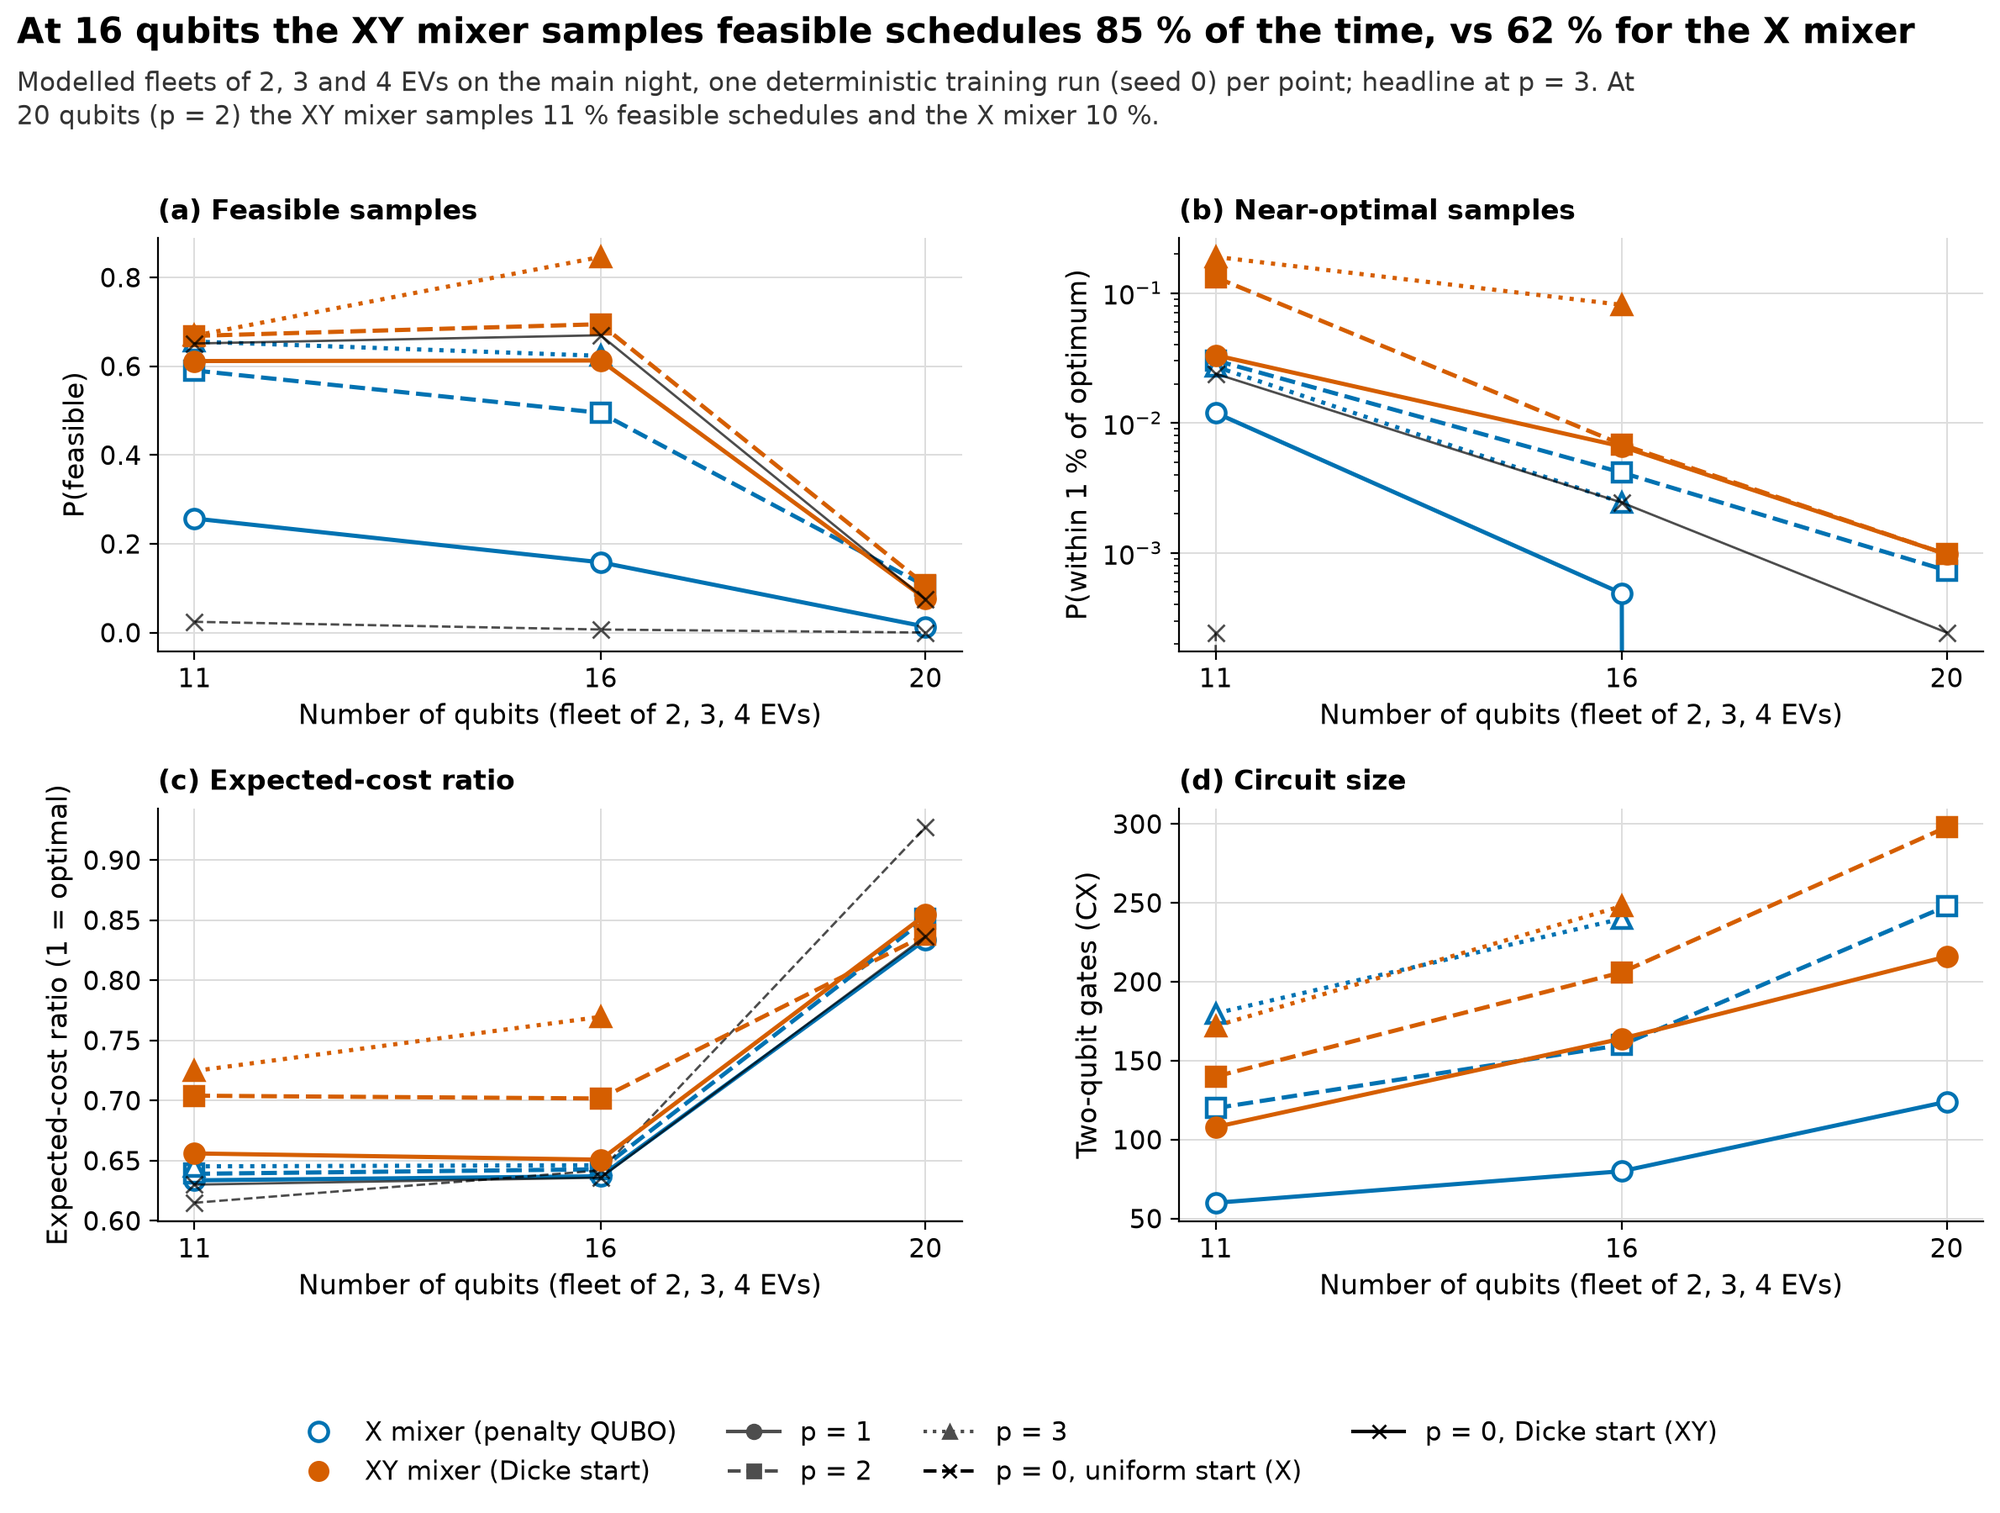

The file beside this chart, header and first rows:
instance, n_evs, n_qubits, p_max_kw, night, w, hypothetical_fleet, fleet, n_feasible, opt_objective, on_arrival_objective, on_arrival_vs_opt_pct, gap_to_second_best_pct, median_feasible_objective, pairwise_exact, mixer, reps, status, feasible_prob, approx_ratio, approx_ratio_expected, p_opt, p_within_1pct, depth
2EV, 2, 11, 19, 2026-10-08, 0.7, True, A 11 kW x2 blocks in 0-5; B 9.2 kW x1 bl…, 50, 39.58, 86.38, 118.2, 0.2878, 64.39, True, x, 0, p0_start_state, 0.02441, 0.9971, 0.615, 0, 0.0002441, 0
2EV, 2, 11, 19, 2026-10-08, 0.7, True, A 11 kW x2 blocks in 0-5; B 9.2 kW x1 bl…, 50, 39.58, 86.38, 118.2, 0.2878, 64.39, True, xy, 0, p0_start_state, 0.6514, 1, 0.6301, 0.01416, 0.02393, 0
2EV, 2, 11, 19, 2026-10-08, 0.7, True, A 11 kW x2 blocks in 0-5; B 9.2 kW x1 bl…, 50, 39.58, 86.38, 118.2, 0.2878, 64.39, True, x, 1, ok, 0.2571, 1, 0.6336, 0.006348, 0.01196, 52
2EV, 2, 11, 19, 2026-10-08, 0.7, True, A 11 kW x2 blocks in 0-5; B 9.2 kW x1 bl…, 50, 39.58, 86.38, 118.2, 0.2878, 64.39, True, x, 2, ok, 0.5906, 1, 0.6391, 0.01636, 0.03027, 79
2EV, 2, 11, 19, 2026-10-08, 0.7, True, A 11 kW x2 blocks in 0-5; B 9.2 kW x1 bl…, 50, 39.58, 86.38, 118.2, 0.2878, 64.39, True, x, 3, ok, 0.6558, 1, 0.6453, 0.01367, 0.0271, 106
2EV, 2, 11, 19, 2026-10-08, 0.7, True, A 11 kW x2 blocks in 0-5; B 9.2 kW x1 bl…, 50, 39.58, 86.38, 118.2, 0.2878, 64.39, True, xy, 1, ok, 0.6118, 1, 0.656, 0.02808, 0.0332, 215
2EV, 2, 11, 19, 2026-10-08, 0.7, True, A 11 kW x2 blocks in 0-5; B 9.2 kW x1 bl…, 50, 39.58, 86.38, 118.2, 0.2878, 64.39, True, xy, 2, ok, 0.6685, 1, 0.704, 0.04785, 0.1318, 244
2EV, 2, 11, 19, 2026-10-08, 0.7, True, A 11 kW x2 blocks in 0-5; B 9.2 kW x1 bl…, 50, 39.58, 86.38, 118.2, 0.2878, 64.39, True, xy, 3, ok, 0.6689, 1, 0.7246, 0.01074, 0.1895, 267
3EV, 3, 16, 19, 2026-10-08, 0.7, True, A 11 kW x2 blocks in 0-5; B 9.2 kW x1 bl…, 500, 56.88, 124.4, 118.7, 0.2002, 89.24, True, x, 0, p0_start_state, 0.00708, 0.8725, 0.6419, 0, 0, 0
3EV, 3, 16, 19, 2026-10-08, 0.7, True, A 11 kW x2 blocks in 0-5; B 9.2 kW x1 bl…, 500, 56.88, 124.4, 118.7, 0.2002, 89.24, True, xy, 0, p0_start_state, 0.6699, 1, 0.6359, 0.0007324, 0.002441, 0
3EV, 3, 16, 19, 2026-10-08, 0.7, True, A 11 kW x2 blocks in 0-5; B 9.2 kW x1 bl…, 500, 56.88, 124.4, 118.7, 0.2002, 89.24, True, x, 1, ok, 0.1584, 1, 0.637, 0.0002441, 0.0004883, 52
3EV, 3, 16, 19, 2026-10-08, 0.7, True, A 11 kW x2 blocks in 0-5; B 9.2 kW x1 bl…, 500, 56.88, 124.4, 118.7, 0.2002, 89.24, True, x, 2, ok, 0.4951, 1, 0.6428, 0.002686, 0.00415, 79
3EV, 3, 16, 19, 2026-10-08, 0.7, True, A 11 kW x2 blocks in 0-5; B 9.2 kW x1 bl…, 500, 56.88, 124.4, 118.7, 0.2002, 89.24, True, x, 3, ok, 0.6235, 1, 0.6462, 0.0009766, 0.002441, 106
3EV, 3, 16, 19, 2026-10-08, 0.7, True, A 11 kW x2 blocks in 0-5; B 9.2 kW x1 bl…, 500, 56.88, 124.4, 118.7, 0.2002, 89.24, True, xy, 1, ok, 0.613, 1, 0.6508, 0.006592, 0.006592, 215
3EV, 3, 16, 19, 2026-10-08, 0.7, True, A 11 kW x2 blocks in 0-5; B 9.2 kW x1 bl…, 500, 56.88, 124.4, 118.7, 0.2002, 89.24, True, xy, 2, ok, 0.6948, 1, 0.7017, 0.001953, 0.006836, 244
3EV, 3, 16, 19, 2026-10-08, 0.7, True, A 11 kW x2 blocks in 0-5; B 9.2 kW x1 bl…, 500, 56.88, 124.4, 118.7, 0.2002, 89.24, True, xy, 3, ok, 0.8464, 1, 0.7696, 0.03125, 0.08105, 267
4EV, 4, 20, 16, 2026-10-08, 0.7, True, A 11 kW x2 blocks in 0-5; B 9.2 kW x1 bl…, 228, 87.95, 112.6, 27.99, 0.2734, 107.3, True, x, 0, p0_start_state, 0.0002441, 0.9274, 0.9274, 0, 0, 0
4EV, 4, 20, 16, 2026-10-08, 0.7, True, A 11 kW x2 blocks in 0-5; B 9.2 kW x1 bl…, 228, 87.95, 112.6, 27.99, 0.2734, 107.3, True, xy, 0, p0_start_state, 0.07471, 0.9973, 0.8365, 0, 0.0002441, 0
4EV, 4, 20, 16, 2026-10-08, 0.7, True, A 11 kW x2 blocks in 0-5; B 9.2 kW x1 bl…, 228, 87.95, 112.6, 27.99, 0.2734, 107.3, True, x, 1, ok, 0.01343, 0.9807, 0.8339, 0, 0, 73
4EV, 4, 20, 16, 2026-10-08, 0.7, True, A 11 kW x2 blocks in 0-5; B 9.2 kW x1 bl…, 228, 87.95, 112.6, 27.99, 0.2734, 107.3, True, x, 2, ok, 0.105, 1, 0.8512, 0.0004883, 0.0007324, 106
4EV, 4, 20, 16, 2026-10-08, 0.7, True, A 11 kW x2 blocks in 0-5; B 9.2 kW x1 bl…, 228, 87.95, 112.6, 27.99, 0.2734, 107.3, True, x, 3, skipped_time_budget, , , , , , 
4EV, 4, 20, 16, 2026-10-08, 0.7, True, A 11 kW x2 blocks in 0-5; B 9.2 kW x1 bl…, 228, 87.95, 112.6, 27.99, 0.2734, 107.3, True, xy, 1, ok, 0.07617, 1, 0.8545, 0.0007324, 0.0009766, 221
4EV, 4, 20, 16, 2026-10-08, 0.7, True, A 11 kW x2 blocks in 0-5; B 9.2 kW x1 bl…, 228, 87.95, 112.6, 27.99, 0.2734, 107.3, True, xy, 2, ok, 0.1072, 1, 0.8377, 0.0007324, 0.0009766, 259
4EV, 4, 20, 16, 2026-10-08, 0.7, True, A 11 kW x2 blocks in 0-5; B 9.2 kW x1 bl…, 228, 87.95, 112.6, 27.99, 0.2734, 107.3, True, xy, 3, skipped_time_budget, , , , , , 
